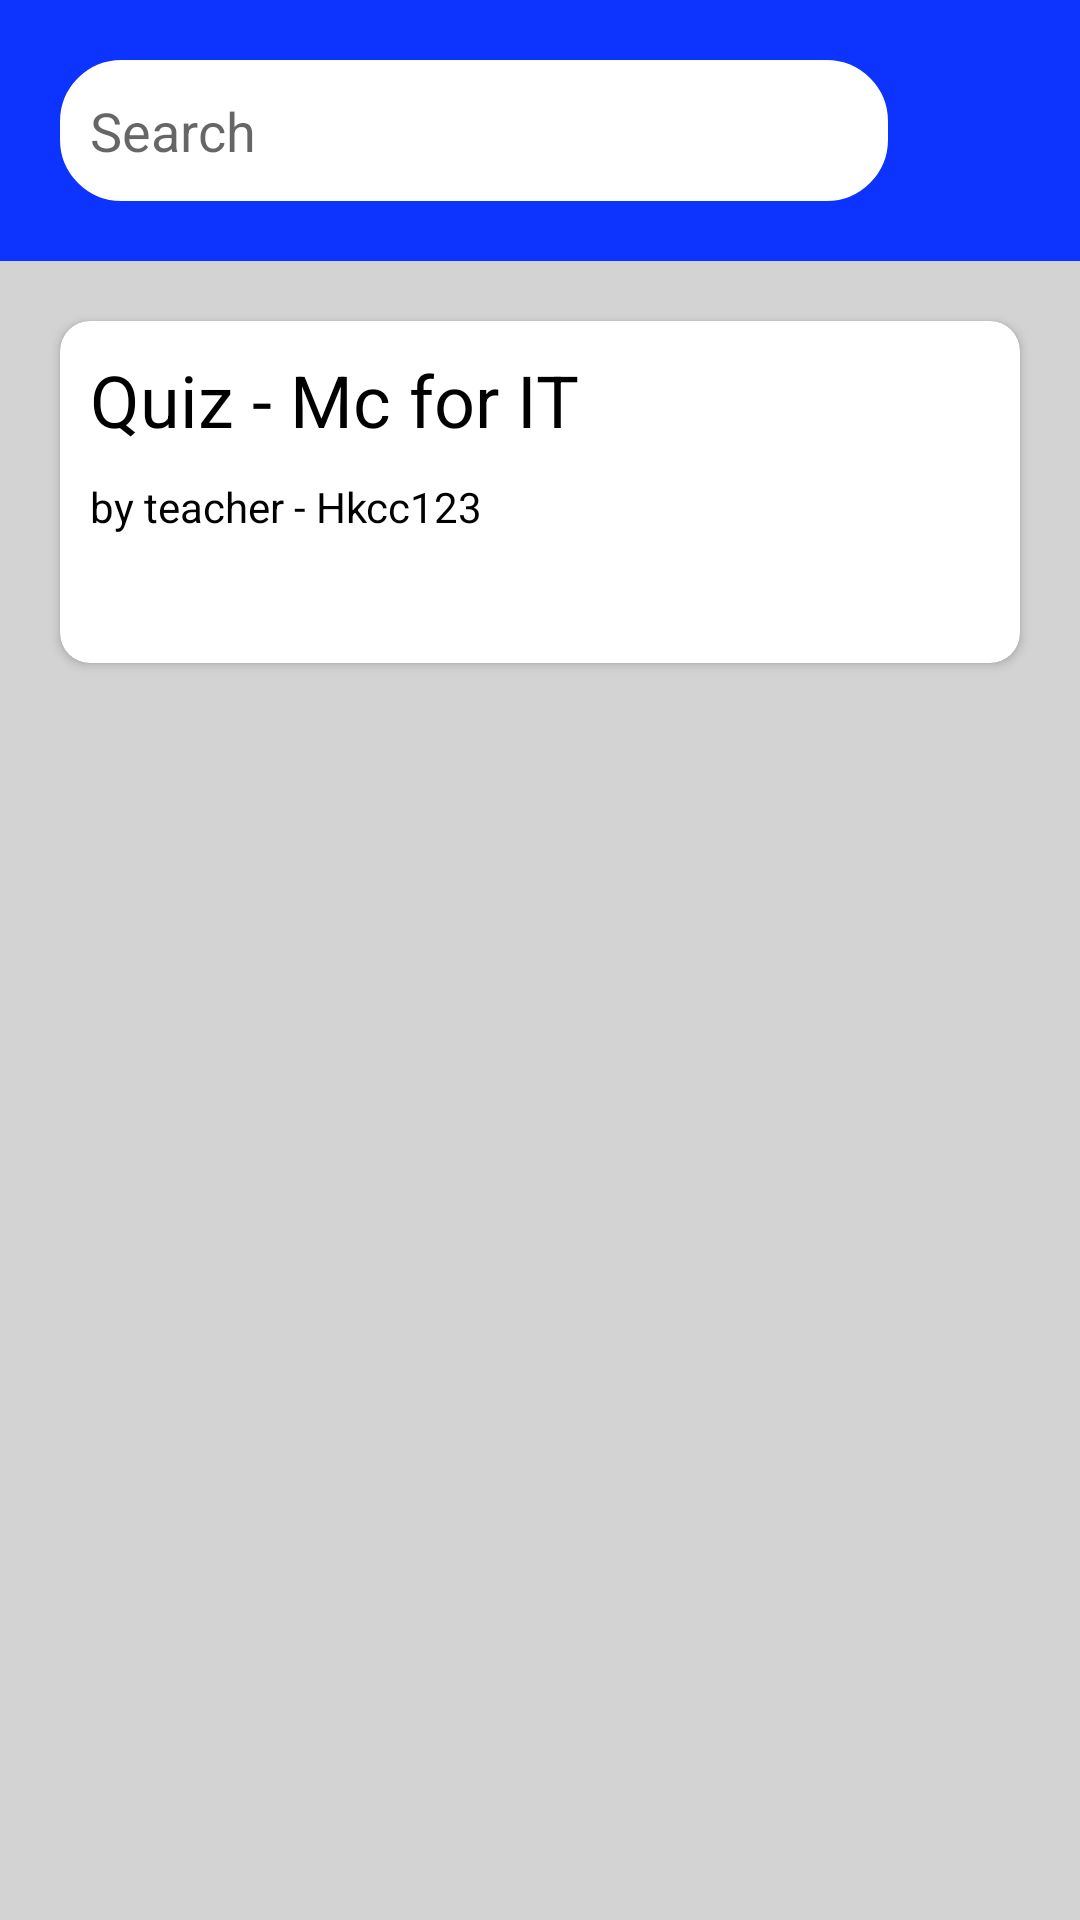

Reconstruct the res/layout file that produces this screen, plus the resources it refers to.
<!-- AndroidManifest.xml: application theme Theme.GPproject -->
<!-- res/layout/fragment_quiz.xml -->
<?xml version="1.0" encoding="utf-8"?>
<androidx.constraintlayout.widget.ConstraintLayout xmlns:android="http://schemas.android.com/apk/res/android"
    xmlns:app="http://schemas.android.com/apk/res-auto"
    xmlns:tools="http://schemas.android.com/tools"
    android:layout_width="match_parent"
    android:layout_height="match_parent"
    android:background="@color/background"
    tools:context=".fragment_quiz">


    <LinearLayout
        android:layout_width="match_parent"
        android:layout_height="match_parent"
        android:orientation="vertical">

        <LinearLayout
            android:id="@+id/linearLayout2"
            android:layout_width="match_parent"
            android:layout_height="wrap_content"
            android:background="@color/search_bar"
            android:orientation="vertical">

            <LinearLayout
                android:layout_width="match_parent"
                android:layout_height="match_parent"
                android:orientation="horizontal">

                <EditText
                    android:id="@+id/search"
                    android:layout_width="276dp"
                    android:layout_height="47dp"
                    android:layout_margin="20dp"
                    android:background="@drawable/homefrag_searchbar"
                    android:ems="10"
                    android:hint="Search"
                    android:inputType="textPersonName"
                    android:paddingLeft="10dp"
                    android:textColor="@color/black" />

                <ImageButton
                    android:id="@+id/search_button"
                    android:layout_width="37dp"
                    android:layout_height="42dp"
                    android:layout_gravity="center"
                    android:layout_marginRight="10dp"
                    android:layout_weight="5"
                    android:background="@null"
                    android:backgroundTint="@null"
                    android:src="@drawable/search_icon" />
            </LinearLayout>

        </LinearLayout>

        <LinearLayout
            android:layout_width="match_parent"
            android:layout_height="wrap_content"
            android:orientation="vertical">

            <androidx.cardview.widget.CardView
                android:id="@+id/quiz_c1"
                android:layout_width="match_parent"
                android:layout_height="114dp"
                android:layout_margin="20dp"
                app:cardBackgroundColor="@color/textview"
                app:cardCornerRadius="10dp">

                <LinearLayout
                    android:layout_width="match_parent"
                    android:layout_height="match_parent"
                    android:orientation="vertical">

                    <TextView
                        android:id="@+id/textView2"
                        android:layout_width="wrap_content"
                        android:layout_height="wrap_content"
                        android:padding="10dp"
                        android:text="Quiz - Mc for IT"
                        android:textColor="@color/text"
                        android:textSize="24sp" />

                    <TextView
                        android:id="@+id/textView4"
                        android:layout_width="wrap_content"
                        android:layout_height="wrap_content"
                        android:drawableStart="@drawable/baseline_face_24"
                        android:gravity="center"
                        android:paddingLeft="10dp"
                        android:text="by teacher - Hkcc123"
                        android:textColor="@color/text" />
                </LinearLayout>

            </androidx.cardview.widget.CardView>
        </LinearLayout>
    </LinearLayout>


</androidx.constraintlayout.widget.ConstraintLayout>
<!-- resources referenced by this layout -->
<resources>
  <color name="background">#0a082d</color>
  <color name="black">#FF000000</color>
  <color name="search_bar">#2f3859</color>
  <color name="text">#ffffff</color>
  <color name="textview">#2f3859</color>
  <!-- drawable homefrag_searchbar (drawable) -->
  <?xml version="1.0" encoding="utf-8"?>
  
  <selector xmlns:android="http://schemas.android.com/apk/res/android">
      <item android:state_enabled="true" android:state_focused="true">
          <shape android:shape="rectangle">
              <solid android:color="@android:color/white"
                  />
              <corners android:radius="20dp"/>
              <stroke android:color="@color/white" android:width="1dp"/>
          </shape>
  
      </item>
  
      <item android:state_enabled="true" >
          <shape android:shape="rectangle">
              <solid android:color="@android:color/white" />
              <corners android:radius="20dp"/>
              <stroke android:color="@color/white" android:width="1dp"/>
          </shape>
  
      </item>
  </selector>
  <style name="Theme.GPproject" parent="Theme.MaterialComponents.DayNight.NoActionBar">
          
          <item name="colorPrimary">@color/purple_500</item>
          <item name="colorPrimaryVariant">@color/purple_700</item>
          <item name="colorOnPrimary">@color/white</item>
          
          <item name="colorSecondary">@color/teal_200</item>
          <item name="colorSecondaryVariant">@color/teal_700</item>
          <item name="colorOnSecondary">@color/black</item>
          
          <item name="android:statusBarColor">?attr/colorPrimaryVariant</item>
          
      </style>
  <color name="white">#FFFFFFFF</color>
  <color name="purple_500">#FF6200EE</color>
  <color name="purple_700">#FF3700B3</color>
  <color name="teal_200">#FF03DAC5</color>
  <color name="teal_700">#FF018786</color>
</resources>
